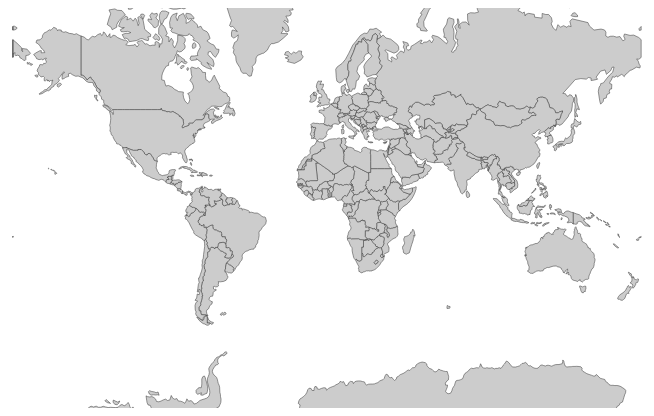
D3 v5 page, settled after 360 driven frames (6 s of simulated time); the page loaded 1 data file(s).


// ── geo.js
// var topology = topojson.topology({foo: geojson});

// const data = "./world.json"

(async function () {
    var margin = { top: 50, left: 50, right: 50, bottom: 50 },
        height = 400 - margin.top - margin.bottom,
        width = 800 - margin.left - margin.right;

    var svg = d3.select("#map")
        .append("svg")
        .attr("height", height + margin.top + margin.bottom)
        .attr("width", width + margin.left + margin.right)
        .append("g")
        .attr("transform", "translate(" + margin.left + "," + margin.top + ")");

    // PROJECTION
    var projection = d3.geoMercator()
        .translate([width / 2, height / 2])
        .scale(100)

    // CREATE PATH

    var path = d3.geoPath()
        .projection(projection)


    const data = await d3.json("world.json")


    const countries = topojson.feature(data, data.objects.ne_110m_admin_0_countries1).features
    console.log(countries)

    svg.selectAll(".country")
        .data(countries) /* binder selectAll till enter() */
        .enter().append("path")
        .attr("class", "country")
        .attr("d", path)
        .on("mouseover", function (d) {
            d3.select(this).classed("targeted", true)
        })
        .on("mouseout", function (d) {
            d3.select(this).classed("targeted", false)
        })
        .on("click", function (d) {
            d3.selectAll(".country")
            .classed("selected", false)
            d3.select(this).classed("selected", true)
        })



})()

### data: world.json
{
 "type": "Topology",
 "arcs": [
  [
   [
    25241,
    8921
   ],
   [
    0,
    -59
   ],
   [
    -45,
    -29
   ],
   [
    -44,
    -26
   ],
   [
    -9,
    45
   ],
   [
    35,
    25
   ],
   [
    22,
    7
   ],
   [
    41,
    37
   ]
  ],
  [
   [
    25110,
    8748
   ],
   [
    17,
    20
   ],
   [
    24,
    -35
   ],
   [
    -11,
    -63
   ],
   [
    -44,
    -17
   ],
   [
    -39,
    15
   ],
   [
    -6,
    53
   ],
   [
    27,
    42
   ],
   "... 1 more items"
  ],
  [
   [
    14,
    8927
   ],
   [
    -8,
    -58
   ],
   [
    -6,
    -7
   ],
   [
    0,
    59
   ],
   [
    14,
    6
   ]
  ],
  [
   [
    14998,
    10745
   ],
   [
    11,
    -13
   ],
   [
    255,
    -246
   ],
   [
    4,
    -70
   ],
   [
    101,
    -120
   ]
  ],
  [
   [
    15369,
    10296
   ],
   [
    -32,
    -149
   ],
   [
    4,
    -68
   ],
   [
    45,
    -44
   ],
   [
    2,
    -32
   ],
   [
    -19,
    -73
   ],
   [
    4,
    -36
   ],
   [
    -5,
    -58
   ],
   "... 3 more items"
  ],
  [
   [
    15447,
    9615
   ],
   [
    0,
    0
   ],
   [
    -56,
    -70
   ],
   [
    -76,
    -47
   ],
   [
    -42,
    2
   ],
   [
    -25,
    -36
   ],
   [
    -49,
    -3
   ],
   [
    -18,
    -15
   ],
   "... 2 more items"
  ],
  [
   [
    15044,
    9470
   ],
   [
    -20,
    164
   ],
   [
    -24,
    56
   ],
   [
    -14,
    34
   ],
   [
    -69,
    22
   ]
  ],
  [
   [
    14917,
    9746
   ],
   [
    -39,
    36
   ],
   [
    -45,
    21
   ],
   [
    -28,
    20
   ],
   [
    -29,
    31
   ]
  ],
  "... 590 more items"
 ],
 "transform": {
  "scale": [
   0.01426,
   0.008287
  ],
  "translate": [
   -180,
   -90
  ]
 },
 "objects": {
  "ne_110m_admin_0_countries1": {
   "type": "GeometryCollection",
   "geometries": [
    "{... 2 keys}",
    "{... 2 keys}",
    "{... 2 keys}",
    "{... 2 keys}",
    "{... 2 keys}",
    "{... 2 keys}",
    "{... 2 keys}",
    "{... 2 keys}",
    "... 169 more items"
   ]
  },
  "ne_110m_admin_0_countries2": {
   "type": "GeometryCollection",
   "geometries": [
    "{... 2 keys}",
    "{... 2 keys}",
    "{... 2 keys}",
    "{... 2 keys}",
    "{... 2 keys}",
    "{... 2 keys}",
    "{... 2 keys}",
    "{... 2 keys}",
    "... 169 more items"
   ]
  }
 }
}